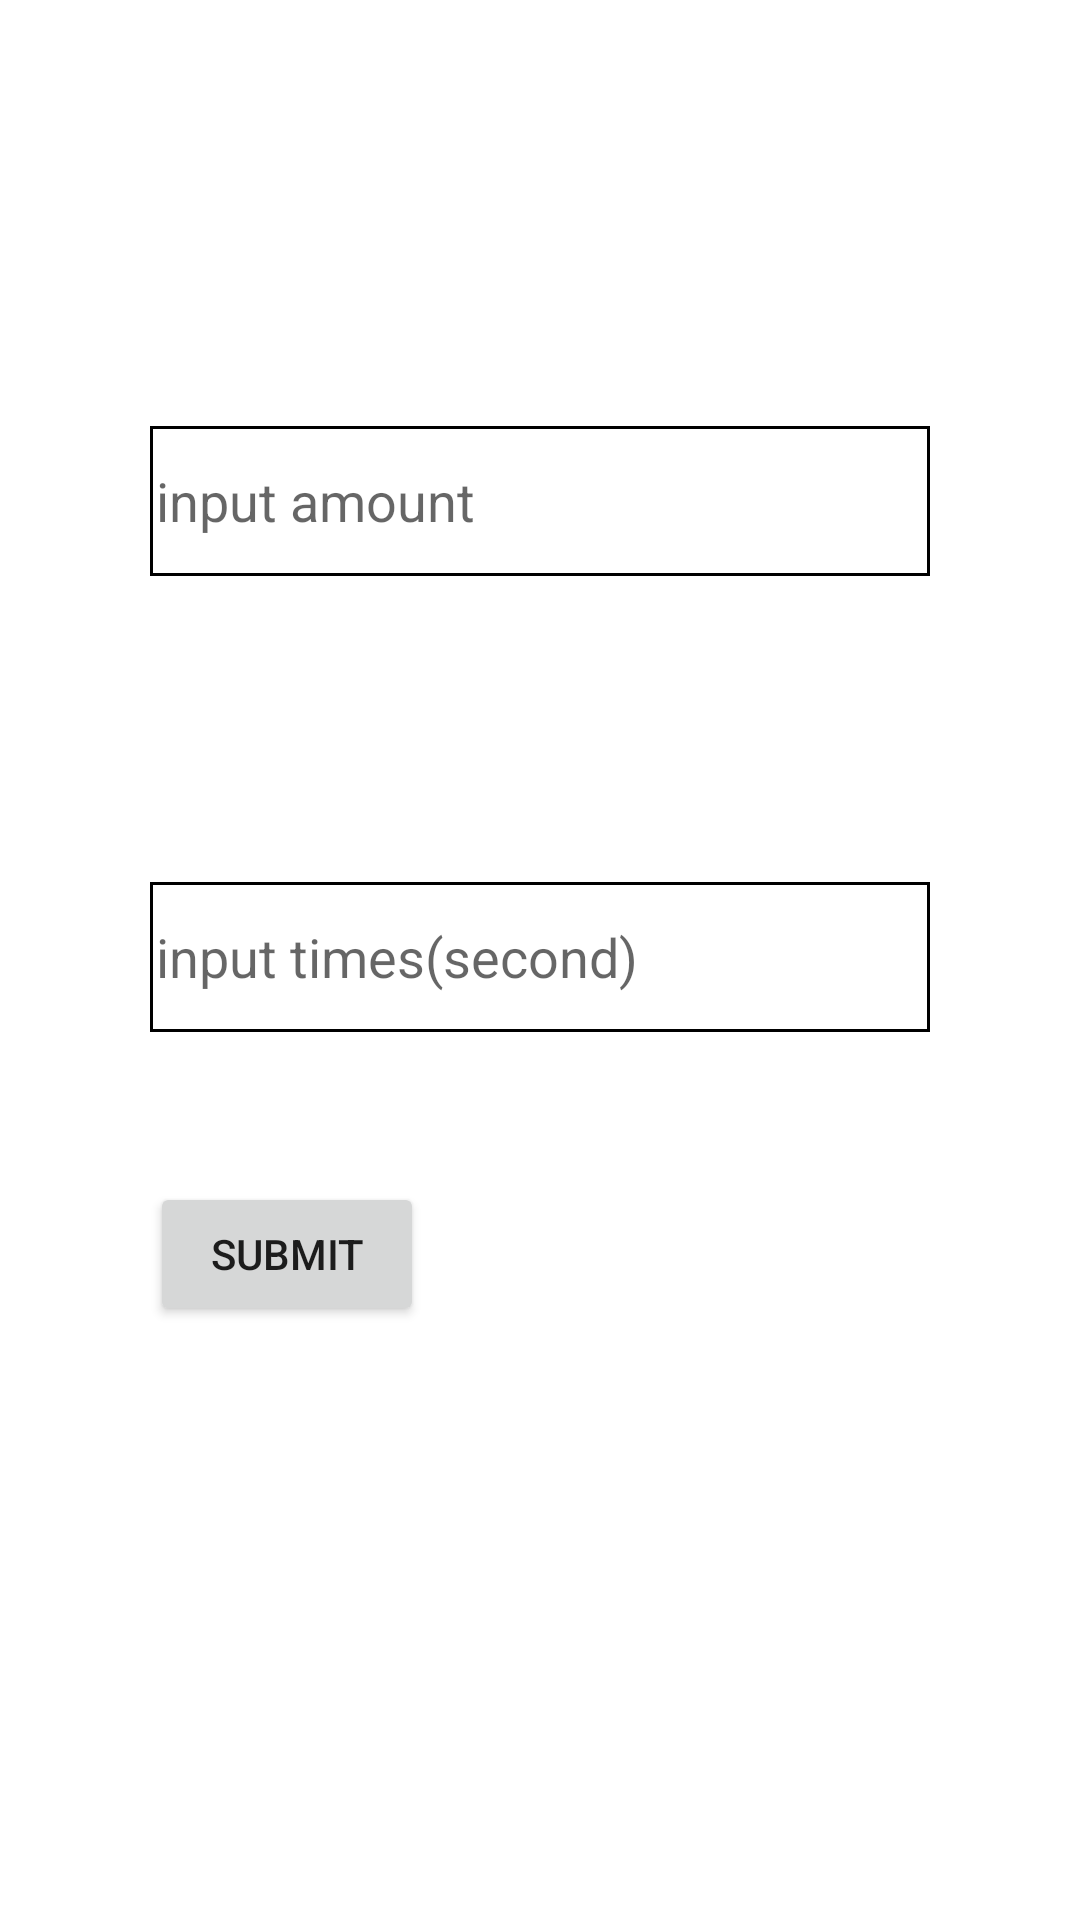

Android layout source for this screen:
<!-- AndroidManifest.xml: application theme Theme.SCBRemoteTest -->
<!-- res/layout/activity_main.xml -->
<?xml version="1.0" encoding="utf-8"?>
<layout xmlns:android="http://schemas.android.com/apk/res/android">
    <data>
        <variable
            name="uiState"
            type="com.macoli.scbremotetest.viewmodel.FirstViewModel.FirstViewState" />
    </data>
    <LinearLayout
        xmlns:app="http://schemas.android.com/apk/res-auto"
        xmlns:tools="http://schemas.android.com/tools"
        android:layout_width="match_parent"
        android:layout_height="match_parent"
        tools:context=".MainActivity"
        android:paddingStart="50dp"
        android:orientation="vertical"
        android:paddingEnd="50dp">
        <androidx.appcompat.widget.AppCompatTextView
            android:layout_width="match_parent"
            android:layout_height="wrap_content"
            android:id="@+id/amount_tv"
            android:textSize="20sp"
            android:text="@{uiState.amountText}"
            android:textColor="@color/black"
            android:layout_marginTop="100dp"/>
        <androidx.appcompat.widget.AppCompatEditText
            android:layout_width="match_parent"
            android:layout_height="50dp"
            android:inputType="number"
            android:id="@+id/amount_edt"

            android:hint="input amount"
            android:background="@drawable/edit_bg"
            android:layout_marginTop="15dp"/>


        <androidx.appcompat.widget.AppCompatTextView
            android:layout_width="match_parent"
            android:layout_height="wrap_content"
            android:id="@+id/times_tv"
            android:text="@{uiState.timesText}"
            android:textColor="@color/black"
            android:textSize="20sp"
            android:layout_marginTop="60dp"
            />
        <androidx.appcompat.widget.AppCompatEditText
            android:layout_width="match_parent"
            android:layout_height="50dp"
            android:inputType="number"
            android:id="@+id/times_edt"
            android:hint="input times(second)"
            android:background="@drawable/edit_bg"
            android:layout_marginTop="15dp"/>

        <androidx.appcompat.widget.AppCompatButton
            android:layout_width="wrap_content"
            android:layout_height="wrap_content"
            android:paddingStart="20dp"
            android:paddingEnd="20dp"
            android:paddingTop="10dp"
            android:paddingBottom="10dp"
            android:text="Submit"
            android:id="@+id/submit_btn"
            android:layout_marginTop="50dp"/>

    </LinearLayout>

</layout>
<!-- resources referenced by this layout -->
<resources>
  <!-- drawable edit_bg (drawable) -->
  <?xml version="1.0" encoding="utf-8"?>
  <shape xmlns:android="http://schemas.android.com/apk/res/android">
      <stroke
          android:color="#000000"
          android:width="1dp" />
      <solid android:color="#00000000" />
      <padding
          android:left="2dp"
          android:top="2dp"
          android:right="2dp"
          android:bottom="2dp" />
  </shape>
  <style name="Theme.SCBRemoteTest" parent="Theme.MaterialComponents.DayNight.DarkActionBar">
          
          <item name="colorPrimary">@color/purple_500</item>
          <item name="colorPrimaryVariant">@color/purple_700</item>
          <item name="colorOnPrimary">@color/white</item>
          
          <item name="colorSecondary">@color/teal_200</item>
          <item name="colorSecondaryVariant">@color/teal_700</item>
          <item name="colorOnSecondary">@color/black</item>
          
          <item name="android:statusBarColor" tools:targetApi="l">?attr/colorPrimaryVariant</item>
  
          
      </style>
  <!-- not gathered from this repository: default colours our renderer supplied (Android Studio template values) -->
  <color name="purple_500">#FF6200EE</color>
  <color name="purple_700">#FF3700B3</color>
  <color name="teal_200">#FF03DAC5</color>
  <color name="teal_700">#FF018786</color>
  <color name="black">#FF000000</color>
  <color name="white">#FFFFFFFF</color>
</resources>
